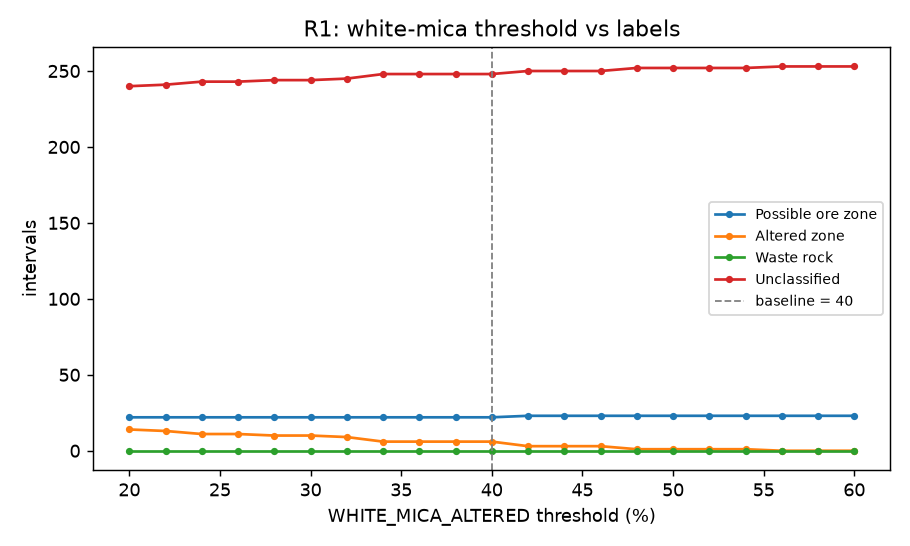

Values plotted in this chart, from the file beside it:
WHITE_MICA_ALTERED, Possible ore zone, Altered zone, Waste rock, Unclassified
20, 22, 14, 0, 240
22, 22, 13, 0, 241
24, 22, 11, 0, 243
26, 22, 11, 0, 243
28, 22, 10, 0, 244
30, 22, 10, 0, 244
32, 22, 9, 0, 245
34, 22, 6, 0, 248
36, 22, 6, 0, 248
38, 22, 6, 0, 248
40, 22, 6, 0, 248
42, 23, 3, 0, 250
44, 23, 3, 0, 250
46, 23, 3, 0, 250
48, 23, 1, 0, 252
50, 23, 1, 0, 252
52, 23, 1, 0, 252
54, 23, 1, 0, 252
56, 23, 0, 0, 253
58, 23, 0, 0, 253
60, 23, 0, 0, 253
